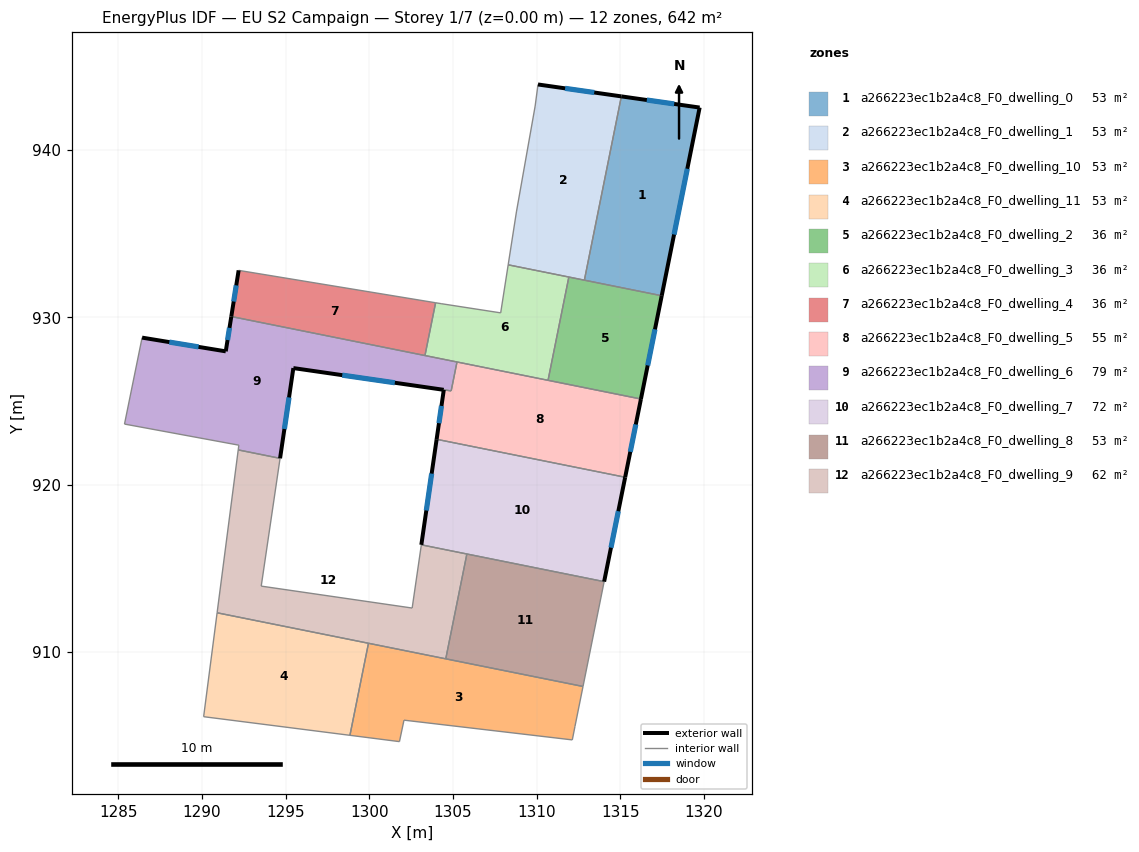
=== STOREY PLAN SPEC (per zone: floor XY polygon, exterior-wall plan segments, windows/doors) ===
zone 1: a266223ec1b2a4c8_F0_dwelling_0  (53.5 m²)
  floor: (1319.75, 942.53) (1317.48, 931.29) (1312.86, 932.22) (1315.07, 943.20)
  exterior wall: (1319.75, 942.53) – (1315.07, 943.20)  [4.7 m]
    window: (1318.23, 942.75) – (1316.59, 942.98)  [1.7 m²]
  exterior wall: (1317.48, 931.29) – (1319.75, 942.53)  [11.5 m]
    window: (1318.22, 934.95) – (1319.01, 938.88)  [4.2 m²]
  interior walls: 2
zone 2: a266223ec1b2a4c8_F0_dwelling_1  (53.5 m²)
  floor: (1315.07, 943.20) (1312.86, 932.22) (1308.31, 933.14) (1308.80, 936.29) (1309.92, 942.62) (1310.09, 943.91)
  exterior wall: (1315.07, 943.20) – (1310.09, 943.91)  [5.0 m]
    window: (1313.45, 943.43) – (1311.71, 943.68)  [1.8 m²]
  interior walls: 6
zone 3: a266223ec1b2a4c8_F0_dwelling_10  (53.5 m²)
  floor: (1312.78, 907.94) (1312.30, 905.55) (1312.14, 904.75) (1302.08, 905.92) (1301.81, 904.64) (1298.85, 905.02) (1299.96, 910.52)
  interior walls: 7
zone 4: a266223ec1b2a4c8_F0_dwelling_11  (53.5 m²)
  floor: (1299.96, 910.52) (1298.85, 905.02) (1290.11, 906.13) (1290.91, 912.34)
  interior walls: 4
zone 5: a266223ec1b2a4c8_F0_dwelling_2  (35.7 m²)
  floor: (1317.48, 931.29) (1316.24, 925.12) (1310.69, 926.23) (1311.93, 932.41)
  exterior wall: (1316.24, 925.12) – (1317.48, 931.29)  [6.3 m]
    window: (1316.64, 927.12) – (1317.08, 929.28)  [2.3 m²]
  interior walls: 4
zone 6: a266223ec1b2a4c8_F0_dwelling_3  (35.7 m²)
  floor: (1311.93, 932.41) (1310.69, 926.23) (1303.33, 927.71) (1303.97, 930.87) (1304.30, 930.82) (1307.86, 930.26) (1308.31, 933.14)
  interior walls: 8
zone 7: a266223ec1b2a4c8_F0_dwelling_4  (35.7 m²)
  floor: (1303.97, 930.87) (1303.33, 927.71) (1291.76, 930.05) (1292.20, 932.80)
  exterior wall: (1292.20, 932.80) – (1291.76, 930.05)  [2.8 m]
    window: (1292.06, 931.91) – (1291.90, 930.94)  [1.0 m²]
  interior walls: 3
zone 8: a266223ec1b2a4c8_F0_dwelling_5  (54.6 m²)
  floor: (1316.24, 925.12) (1315.30, 920.44) (1304.31, 922.65) (1304.03, 922.71) (1304.46, 925.67) (1304.90, 925.60) (1305.25, 927.33)
  exterior wall: (1304.46, 925.67) – (1304.03, 922.71)  [3.0 m]
    window: (1304.32, 924.70) – (1304.17, 923.67)  [1.1 m²]
  exterior wall: (1315.30, 920.44) – (1316.24, 925.12)  [4.8 m]
    window: (1315.60, 921.96) – (1315.93, 923.60)  [1.7 m²]
  interior walls: 6
zone 9: a266223ec1b2a4c8_F0_dwelling_6  (78.8 m²)
  floor: (1305.25, 927.33) (1304.90, 925.60) (1295.47, 926.96) (1294.68, 921.57) (1292.17, 922.08) (1292.21, 922.36) (1285.38, 923.62) (1286.43, 928.79) (1291.43, 927.96) (1291.76, 930.05)
  exterior wall: (1291.43, 927.96) – (1286.43, 928.79)  [5.1 m]
    window: (1289.80, 928.23) – (1288.06, 928.52)  [1.9 m²]
  exterior wall: (1291.76, 930.05) – (1291.43, 927.96)  [2.1 m]
    window: (1291.65, 929.37) – (1291.54, 928.64)  [0.8 m²]
  exterior wall: (1295.47, 926.96) – (1304.45, 925.67)  [9.1 m]
    window: (1298.39, 926.54) – (1301.53, 926.09)  [3.3 m²]
  exterior wall: (1294.68, 921.57) – (1295.47, 926.96)  [5.5 m]
    window: (1294.93, 923.33) – (1295.21, 925.21)  [2.0 m²]
  interior walls: 8
zone 10: a266223ec1b2a4c8_F0_dwelling_7  (72.0 m²)
  floor: (1315.30, 920.44) (1314.04, 914.20) (1303.12, 916.40) (1304.03, 922.71)
  exterior wall: (1314.04, 914.20) – (1315.30, 920.44)  [6.4 m]
    window: (1314.45, 916.23) – (1314.89, 918.41)  [2.3 m²]
  exterior wall: (1304.03, 922.71) – (1303.12, 916.40)  [6.4 m]
    window: (1303.73, 920.66) – (1303.41, 918.45)  [2.3 m²]
  interior walls: 3
zone 11: a266223ec1b2a4c8_F0_dwelling_8  (53.5 m²)
  floor: (1314.04, 914.20) (1312.78, 907.94) (1304.58, 909.59) (1305.84, 915.86)
  interior walls: 4
zone 12: a266223ec1b2a4c8_F0_dwelling_9  (62.1 m²)
  floor: (1305.84, 915.86) (1304.58, 909.59) (1290.91, 912.34) (1292.17, 922.08) (1294.68, 921.57) (1293.55, 913.93) (1302.57, 912.62) (1303.12, 916.40)
  interior walls: 8

=== DERIVED (storey summary) ===
Building: EU S2 Campaign
Storey: 1 of 7  (floor level z = 0.00 m)
Storey gross floor area: 641.8 m²
Zones on this storey: 12
  - a266223ec1b2a4c8_F0_dwelling_0: floor 53.5 m²; exterior wall 16.2 m (48.6 m²); 2 window(s) 5.9 m²; WWR 12.2%
  - a266223ec1b2a4c8_F0_dwelling_1: floor 53.5 m²; exterior wall 5.0 m (15.1 m²); 1 window(s) 1.8 m²; WWR 12.2%
  - a266223ec1b2a4c8_F0_dwelling_10: floor 53.5 m²
  - a266223ec1b2a4c8_F0_dwelling_11: floor 53.5 m²
  - a266223ec1b2a4c8_F0_dwelling_2: floor 35.7 m²; exterior wall 6.3 m (18.9 m²); 1 window(s) 2.3 m²; WWR 12.2%
  - a266223ec1b2a4c8_F0_dwelling_3: floor 35.7 m²
  - a266223ec1b2a4c8_F0_dwelling_4: floor 35.7 m²; exterior wall 2.8 m (8.4 m²); 1 window(s) 1.0 m²; WWR 12.2%
  - a266223ec1b2a4c8_F0_dwelling_5: floor 54.6 m²; exterior wall 7.8 m (23.3 m²); 2 window(s) 2.8 m²; WWR 12.2%
  - a266223ec1b2a4c8_F0_dwelling_6: floor 78.8 m²; exterior wall 21.7 m (65.1 m²); 4 window(s) 8.0 m²; WWR 12.2%
  - a266223ec1b2a4c8_F0_dwelling_7: floor 72.0 m²; exterior wall 12.7 m (38.2 m²); 2 window(s) 4.7 m²; WWR 12.2%
  - a266223ec1b2a4c8_F0_dwelling_8: floor 53.5 m²
  - a266223ec1b2a4c8_F0_dwelling_9: floor 62.1 m²
Zone adjacency (shared interzone walls):
  - a266223ec1b2a4c8_F0_dwelling_0 ↔ a266223ec1b2a4c8_F0_dwelling_1
  - a266223ec1b2a4c8_F0_dwelling_0 ↔ a266223ec1b2a4c8_F0_dwelling_2
  - a266223ec1b2a4c8_F0_dwelling_1 ↔ a266223ec1b2a4c8_F0_dwelling_2
  - a266223ec1b2a4c8_F0_dwelling_1 ↔ a266223ec1b2a4c8_F0_dwelling_3
  - a266223ec1b2a4c8_F0_dwelling_10 ↔ a266223ec1b2a4c8_F0_dwelling_11
  - a266223ec1b2a4c8_F0_dwelling_2 ↔ a266223ec1b2a4c8_F0_dwelling_3
  - a266223ec1b2a4c8_F0_dwelling_2 ↔ a266223ec1b2a4c8_F0_dwelling_5
  - a266223ec1b2a4c8_F0_dwelling_3 ↔ a266223ec1b2a4c8_F0_dwelling_4
  - a266223ec1b2a4c8_F0_dwelling_3 ↔ a266223ec1b2a4c8_F0_dwelling_5
  - a266223ec1b2a4c8_F0_dwelling_3 ↔ a266223ec1b2a4c8_F0_dwelling_6
  - a266223ec1b2a4c8_F0_dwelling_4 ↔ a266223ec1b2a4c8_F0_dwelling_6
  - a266223ec1b2a4c8_F0_dwelling_5 ↔ a266223ec1b2a4c8_F0_dwelling_6
  - a266223ec1b2a4c8_F0_dwelling_5 ↔ a266223ec1b2a4c8_F0_dwelling_7
  - a266223ec1b2a4c8_F0_dwelling_6 ↔ a266223ec1b2a4c8_F0_dwelling_9
  - a266223ec1b2a4c8_F0_dwelling_8 ↔ a266223ec1b2a4c8_F0_dwelling_9